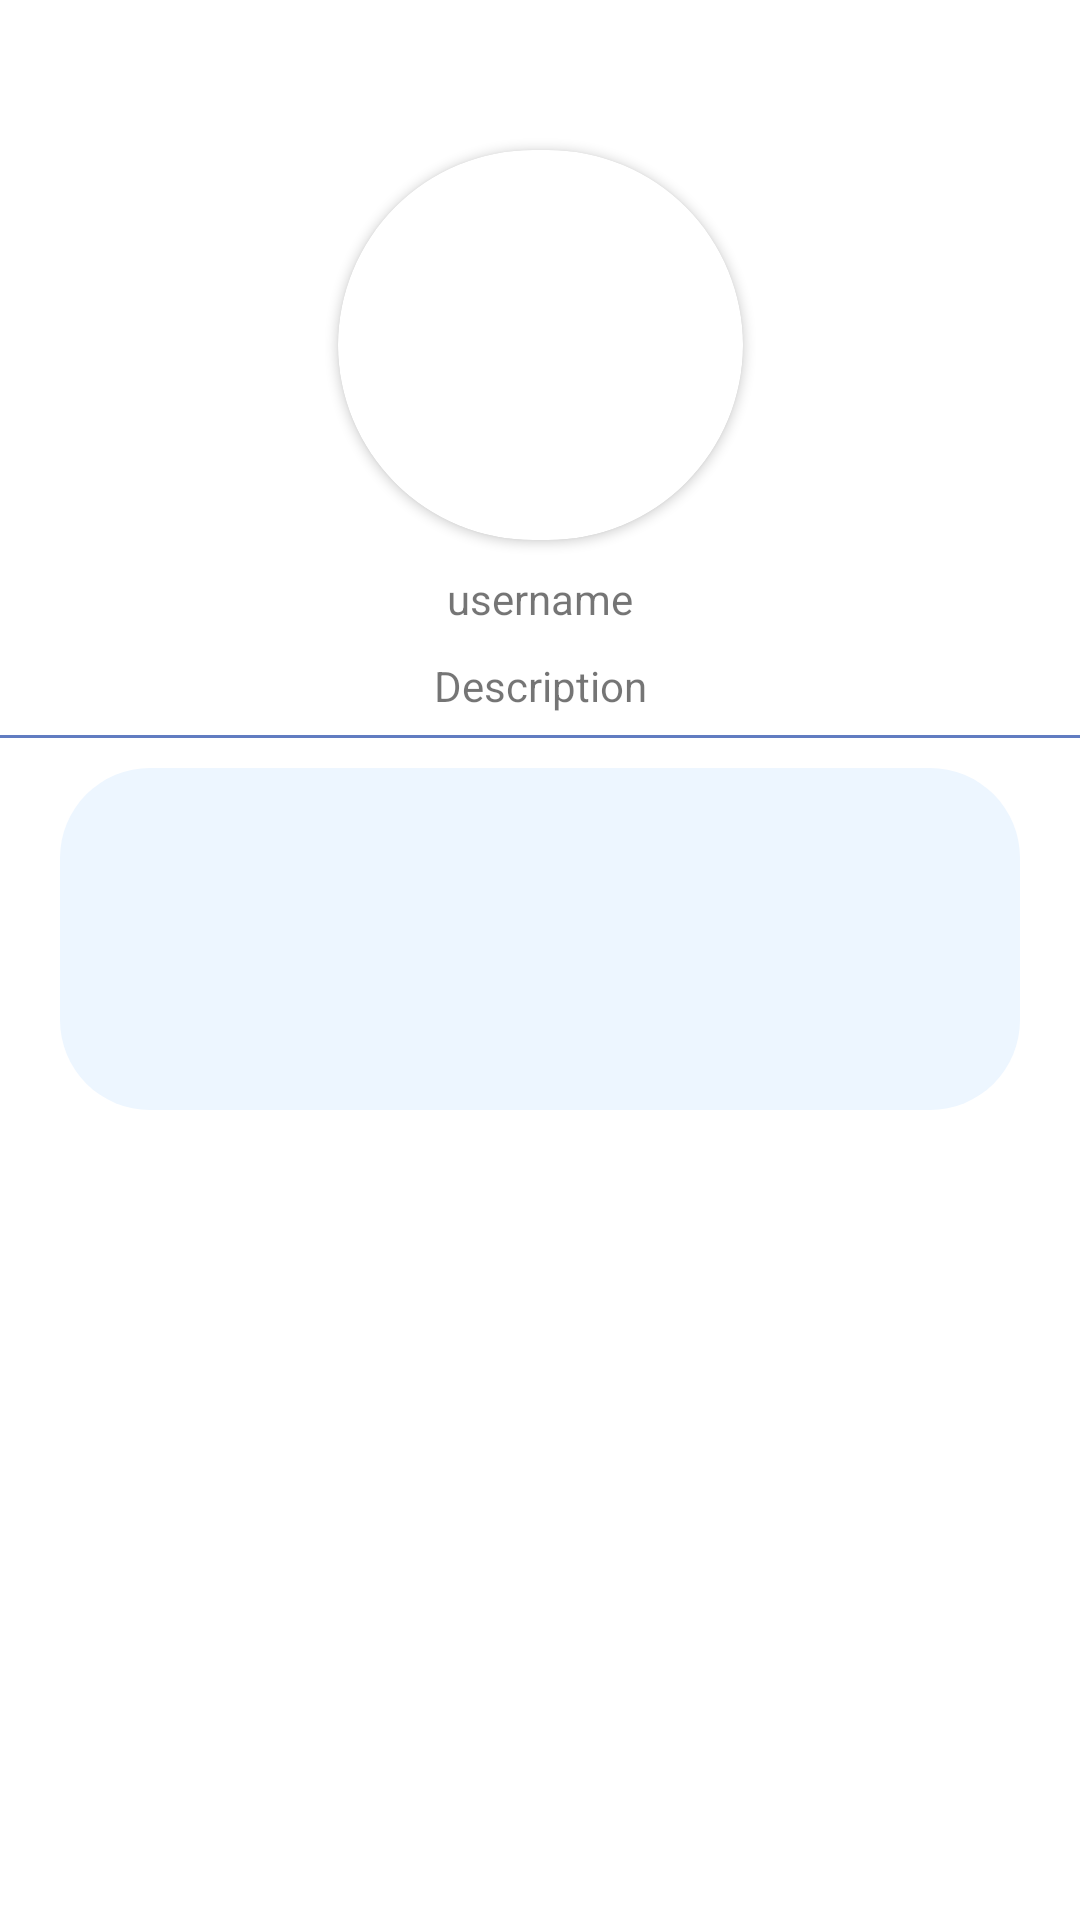

Here is an Android app screen rendered from its layout file. Give the layout XML and the strings, colors and styles it references.
<!-- AndroidManifest.xml: application theme Theme.GatherUp -->
<!-- res/layout/fragment_profile.xml -->
<?xml version="1.0" encoding="utf-8"?>
<FrameLayout xmlns:android="http://schemas.android.com/apk/res/android"
    xmlns:app="http://schemas.android.com/apk/res-auto"
    xmlns:tools="http://schemas.android.com/tools"
    android:layout_width="match_parent"
    android:layout_height="match_parent"
    tools:context=".ProfileFragment">

    <androidx.constraintlayout.widget.ConstraintLayout
        android:layout_width="match_parent"
        android:layout_height="match_parent"
        app:layout_constraintBottom_toBottomOf="parent"
        app:layout_constraintStart_toStartOf="parent"
        app:layout_constraintTop_toTopOf="parent">

        <androidx.cardview.widget.CardView

            android:id="@+id/cardView"
            android:layout_marginTop="50dp"
            android:layout_width="wrap_content"
            android:layout_height="130dp"
            android:layout_gravity="center"
            app:cardCornerRadius="250dp"
            app:layout_constraintEnd_toEndOf="parent"
            app:layout_constraintStart_toStartOf="parent"
            app:layout_constraintTop_toTopOf="parent">

            <ImageView
                android:layout_width="135dp"
                android:layout_height="135dp"
                android:scaleType="centerCrop"/>
        </androidx.cardview.widget.CardView>

        <TextView
            android:id="@+id/txtUsername"
            android:layout_marginTop="10dp"
            android:layout_width="wrap_content"
            android:layout_height="wrap_content"
            android:text="username"
            app:layout_constraintEnd_toEndOf="parent"
            app:layout_constraintStart_toStartOf="parent"
            app:layout_constraintTop_toBottomOf="@+id/cardView" />

        <ListView
            android:id="@+id/listaEventos"
            android:layout_width="match_parent"
            android:layout_marginHorizontal="20dp"
            android:layout_marginBottom="270dp"
            android:layout_height="0dp"
            android:layout_marginTop="18dp"
            app:layout_constraintBottom_toBottomOf="parent"
            app:layout_constraintEnd_toEndOf="parent"
            app:layout_constraintStart_toStartOf="parent"
            app:layout_constraintTop_toBottomOf="@+id/txtDescricao"
            android:background="@drawable/fields_bg"/>


        <TextView
            android:id="@+id/txtDescricao"
            android:layout_marginTop="10dp"
            android:layout_width="wrap_content"
            android:layout_height="wrap_content"
            android:text="Description"
            app:layout_constraintEnd_toEndOf="parent"
            app:layout_constraintStart_toStartOf="parent"
            app:layout_constraintTop_toBottomOf="@+id/txtUsername"
            tools:ignore="UnknownId" />

        <View
            android:id="@+id/view"
            android:layout_width="match_parent"
            android:layout_height="1dp"
            android:background="@color/DarkBlue"
            app:layout_constraintBottom_toTopOf="@+id/listaEventos"
            android:layout_marginBottom="10dp"/>


    </androidx.constraintlayout.widget.ConstraintLayout>

</FrameLayout>
<!-- resources referenced by this layout -->
<resources>
  <color name="DarkBlue">#617CC1</color>
  <!-- drawable fields_bg (drawable) -->
  <?xml version="1.0" encoding="utf-8"?>
  <shape xmlns:android="http://schemas.android.com/apk/res/android">
      <solid
          android:color="@color/SoftBlue">
      </solid>
      <corners
          android:radius="30dp">
      </corners>
  </shape>
  <style name="Theme.GatherUp" parent="Theme.MaterialComponents.DayNight.NoActionBar">
          
          <item name="colorPrimary">@color/MiddleBlue</item>
          <item name="colorPrimaryVariant">@color/purple_700</item>
          <item name="colorOnPrimary">@color/White</item>
          
          <item name="colorSecondary">@color/teal_200</item>
          <item name="colorSecondaryVariant">@color/teal_700</item>
          <item name="colorOnSecondary">@color/black</item>
          
          <item name="android:statusBarColor" tools:targetApi="l">?attr/colorPrimaryVariant</item>
          
          <item name="bottomNavigationStyle">@style/Widget.App.BottomNavigationView</item>
      </style>
  <color name="SoftBlue">#EDF6FF</color>
  <color name="MiddleBlue">#437FC7</color>
  <color name="purple_700">#FF3700B3</color>
  <color name="White">#FFFFFF</color>
  <color name="teal_200">#FF03DAC5</color>
  <color name="teal_700">#FF018786</color>
  <color name="black">#FF000000</color>
  <style name="Widget.App.BottomNavigationView" parent="Widget.MaterialComponents.BottomNavigationView.Colored">
          <item name="materialThemeOverlay">@style/ThemeOverlay.App.BottomNavigationView</item>
          <item name="colorPrimary">@color/DarkBlue</item>
      </style>
  <style name="ThemeOverlay.App.BottomNavigationView" parent="">
          <item name="colorPrimary">@color/DarkBlue</item>
      </style>
</resources>
